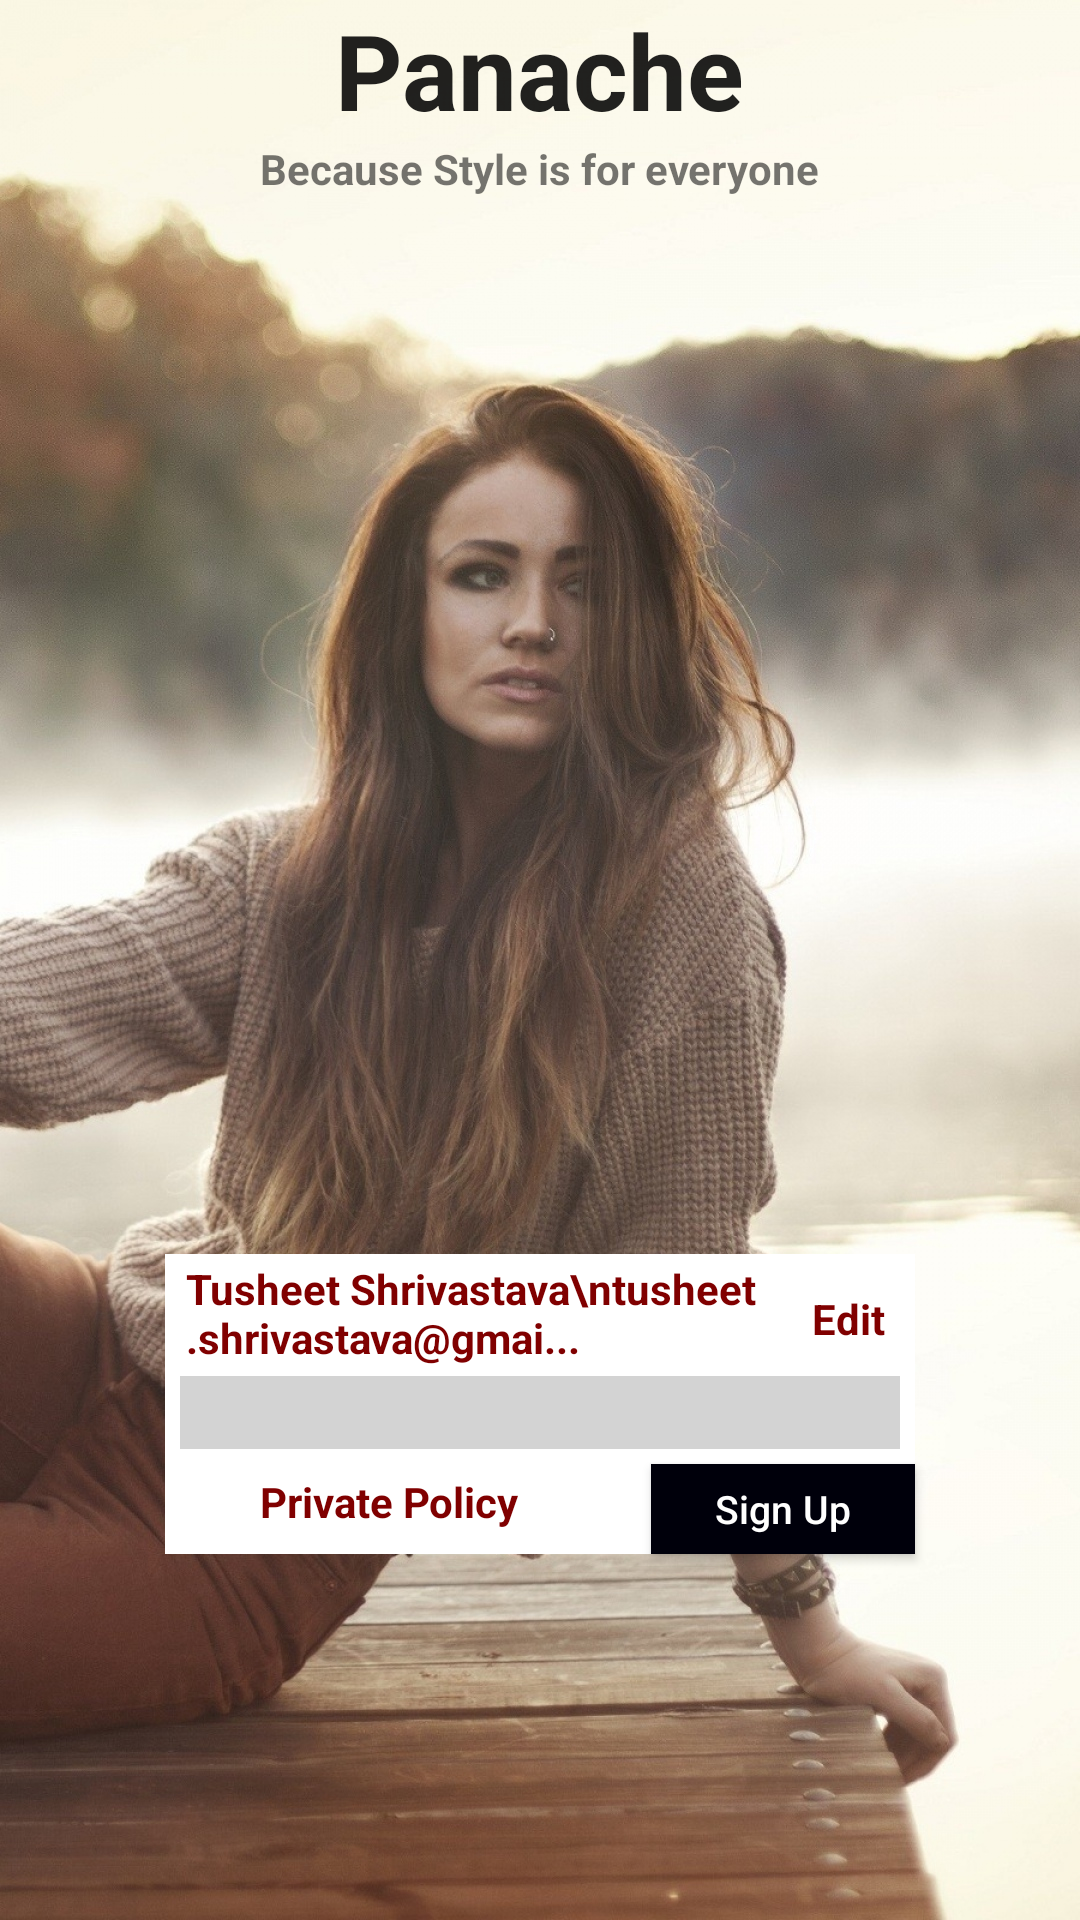

This screen was rendered from an Android layout file. Write that file and the resources it references.
<!-- AndroidManifest.xml: application theme AppTheme -->
<!-- res/layout/activity_main.xml -->
<RelativeLayout xmlns:android="http://schemas.android.com/apk/res/android"
xmlns:tools="http://schemas.android.com/tools" android:layout_width="match_parent"
android:layout_height="match_parent" android:paddingLeft="@dimen/activity_horizontal_margin"
android:paddingRight="@dimen/activity_horizontal_margin"
android:paddingTop="@dimen/activity_vertical_margin"
android:paddingBottom="@dimen/activity_vertical_margin" tools:context=".MainActivity"
android:id="@+id/rl1"
   android:layout_marginLeft="5dp"
    android:layout_marginRight="5dp"
android:background="@drawable/girl_river_fog_style_model_photo_shoot_63912_1080x1920"
    android:orientation="vertical">

    <TextView
    android:layout_width="wrap_content"
    android:layout_height="wrap_content"
    android:textAppearance="?android:attr/textAppearanceLarge"
    android:text="Panache"
    android:id="@+id/textView"
    android:layout_alignParentTop="true"
    android:layout_centerHorizontal="true"
    android:textStyle="bold"
    android:textSize="35dp"
        android:layout_gravity="center_horizontal" />

    <TextView
        android:layout_width="wrap_content"
        android:layout_height="wrap_content"
        android:textAppearance="?android:attr/textAppearanceSmall"
        android:text="Because Style is for everyone"
        android:id="@+id/textView2"
        android:layout_below="@+id/textView"
        android:layout_centerHorizontal="true"
        android:textStyle="bold"
        android:gravity="center_vertical|center_horizontal" />

    <EditText
        android:layout_width="250dp"
        android:layout_height="100dp"
        android:background="#FFFFFF"
        android:id="@+id/editText"
        android:layout_marginBottom="122dp"
        android:layout_alignParentBottom="true"
        android:layout_centerHorizontal="true" />

    <Button
        android:layout_width="wrap_content"
        android:layout_height="30dp"
        android:textAllCaps="false"
        android:text="Sign Up"
        android:textSize="13dp"
        android:textColor="#FFFFFF"
        android:background="#00000B"
        android:id="@+id/button8"
        android:layout_alignBottom="@+id/editText"
        android:layout_alignRight="@+id/editText"
        android:layout_alignEnd="@+id/editText"
        android:onClick="introduction" />

    <TextView
        android:layout_width="wrap_content"
        android:layout_height="wrap_content"
        android:textAppearance="?android:attr/textAppearanceSmall"
        android:text="Private Policy"
        android:layout_marginBottom="8dp"
        android:textColor="#800000"
        android:textStyle="bold"
        android:id="@+id/textView6"
        android:layout_alignBottom="@+id/editText"
        android:layout_alignLeft="@+id/textView2"
        android:layout_alignStart="@+id/textView2" />

    <EditText
        android:layout_width="240dp"
        android:layout_height="wrap_content"
        android:inputType="textPassword"
        android:hint=""
        android:layout_margin="5dp"
        android:background="#d3d3d3"
        android:ems="10"
        android:id="@+id/editText2"
        android:layout_above="@+id/button8"
        android:layout_centerHorizontal="true" />

    <TextView
        android:layout_width="wrap_content"
        android:layout_height="wrap_content"
        android:layout_margin="2dp"
        android:textColor="#800000"
        android:textAppearance="?android:attr/textAppearanceSmall"
        android:text="Tusheet Shrivastava\ntusheet.shrivastava@gmai..."
        android:textStyle="bold"
        android:id="@+id/textView7"
        android:layout_alignTop="@+id/editText"
        android:layout_alignLeft="@+id/editText2"
        android:layout_alignStart="@+id/editText2" />

    <TextView
        android:layout_width="wrap_content"
        android:layout_height="wrap_content"
        android:textAppearance="?android:attr/textAppearanceSmall"
        android:text="Edit"
        android:textStyle="bold"
        android:textColor="#800000"
        android:layout_margin="10dp"
        android:id="@+id/textView8"
        android:layout_alignTop="@+id/textView7"
        android:layout_alignRight="@+id/button8"
        android:layout_alignEnd="@+id/button8" />



</RelativeLayout>
<!-- resources referenced by this layout -->
<resources>
  <!-- drawable girl_river_fog_style_model_photo_shoot_63912_1080x1920: jpg bitmap (drawable-hdpi, 646498 bytes) -->
  <style name="AppTheme" parent="Theme.AppCompat.Light.DarkActionBar">
          
          <item name="android:windowActionBar">false</item>
          <item name="android:windowTitleSize">0dp</item>
  
      </style>
</resources>
